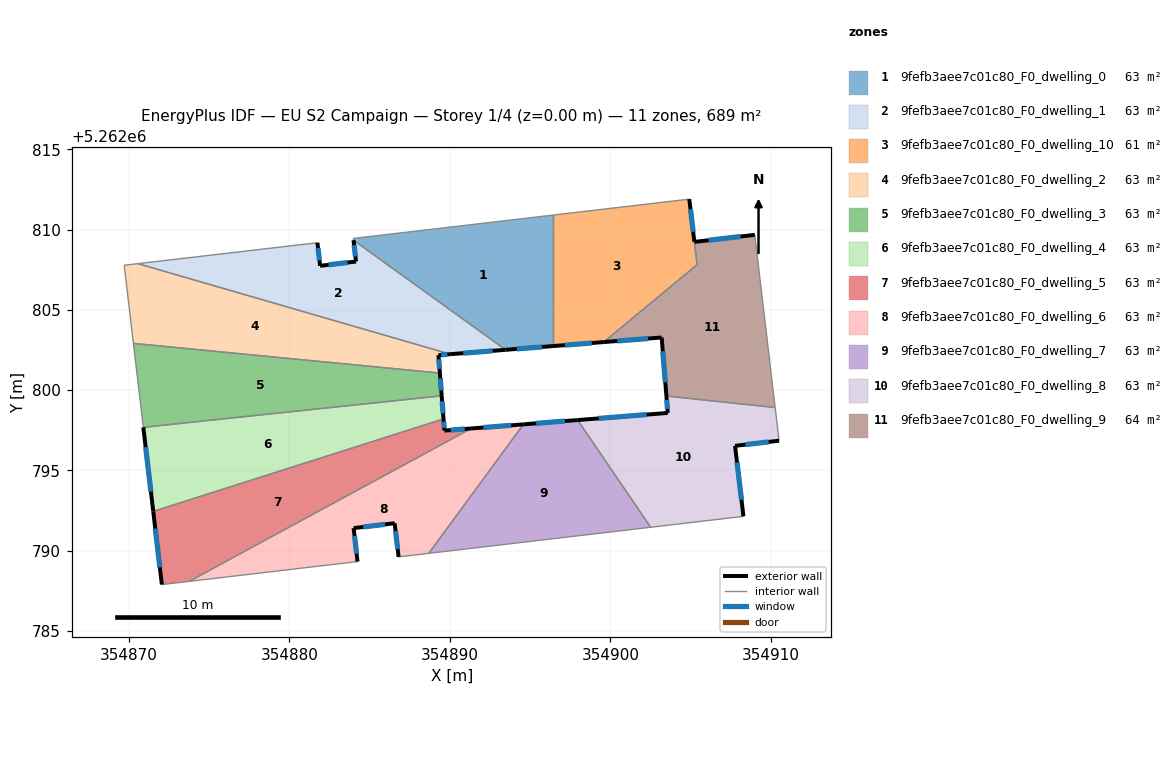
=== STOREY PLAN SPEC (per zone: floor XY polygon, exterior-wall plan segments, windows/doors) ===
zone 1: 9fefb3aee7c01c80_F0_dwelling_0  (62.6 m²)
  floor: (354896.43, 5262810.91) (354896.43, 5262802.75) (354893.47, 5262802.51) (354883.99, 5262809.34) (354883.98, 5262809.45)
  exterior wall: (354893.47, 5262802.51) – (354896.43, 5262802.75)  [3.0 m]
    window: (354894.17, 5262802.57) – (354895.73, 5262802.69)  [2.5 m²]
  interior walls: 4
zone 2: 9fefb3aee7c01c80_F0_dwelling_1  (62.6 m²)
  floor: (354893.47, 5262802.51) (354890.02, 5262802.24) (354870.56, 5262807.88) (354881.74, 5262809.19) (354881.91, 5262807.75) (354884.15, 5262808.02) (354883.99, 5262809.34)
  exterior wall: (354890.02, 5262802.24) – (354893.47, 5262802.51)  [3.5 m]
    window: (354890.83, 5262802.31) – (354892.66, 5262802.45)  [2.9 m²]
  exterior wall: (354881.91, 5262807.75) – (354881.74, 5262809.19)  [1.4 m]
    window: (354881.87, 5262808.09) – (354881.78, 5262808.85)  [1.2 m²]
  exterior wall: (354884.15, 5262808.02) – (354881.91, 5262807.75)  [2.3 m]
    window: (354883.62, 5262807.95) – (354882.44, 5262807.81)  [1.9 m²]
  exterior wall: (354883.99, 5262809.34) – (354884.15, 5262808.02)  [1.3 m]
    window: (354884.03, 5262809.03) – (354884.11, 5262808.33)  [1.1 m²]
  interior walls: 3
zone 3: 9fefb3aee7c01c80_F0_dwelling_10  (61.1 m²)
  floor: (354904.91, 5262811.90) (354905.23, 5262809.24) (354905.40, 5262807.82) (354899.59, 5262803.00) (354896.43, 5262802.75) (354896.43, 5262810.91)
  exterior wall: (354896.43, 5262802.75) – (354899.59, 5262803.00)  [3.2 m]
    window: (354897.17, 5262802.81) – (354898.84, 5262802.94)  [2.7 m²]
  exterior wall: (354905.23, 5262809.24) – (354904.91, 5262811.90)  [2.7 m]
    window: (354905.16, 5262809.87) – (354904.99, 5262811.28)  [2.3 m²]
  interior walls: 4
zone 4: 9fefb3aee7c01c80_F0_dwelling_2  (62.6 m²)
  floor: (354890.02, 5262802.24) (354889.29, 5262802.18) (354889.38, 5262801.07) (354870.28, 5262802.92) (354869.71, 5262807.79) (354870.56, 5262807.88)
  exterior wall: (354889.29, 5262802.18) – (354890.02, 5262802.24)  [0.7 m]
    window: (354889.46, 5262802.20) – (354889.85, 5262802.23)  [0.6 m²]
  exterior wall: (354889.38, 5262801.07) – (354889.29, 5262802.18)  [1.1 m]
    window: (354889.36, 5262801.33) – (354889.31, 5262801.92)  [0.9 m²]
  interior walls: 4
zone 5: 9fefb3aee7c01c80_F0_dwelling_3  (62.7 m²)
  floor: (354889.38, 5262801.07) (354889.49, 5262799.65) (354870.90, 5262797.68) (354870.28, 5262802.92)
  exterior wall: (354889.49, 5262799.65) – (354889.38, 5262801.07)  [1.4 m]
    window: (354889.46, 5262799.98) – (354889.40, 5262800.73)  [1.2 m²]
  interior walls: 3
zone 6: 9fefb3aee7c01c80_F0_dwelling_4  (62.6 m²)
  floor: (354889.49, 5262799.65) (354889.60, 5262798.21) (354871.52, 5262792.45) (354870.90, 5262797.68)
  exterior wall: (354889.60, 5262798.21) – (354889.49, 5262799.65)  [1.4 m]
    window: (354889.58, 5262798.55) – (354889.51, 5262799.31)  [1.2 m²]
  exterior wall: (354870.90, 5262797.68) – (354871.52, 5262792.45)  [5.3 m]
    window: (354871.04, 5262796.46) – (354871.37, 5262793.68)  [4.4 m²]
  interior walls: 2
zone 7: 9fefb3aee7c01c80_F0_dwelling_5  (62.6 m²)
  floor: (354891.32, 5262797.61) (354873.76, 5262788.09) (354872.05, 5262787.89) (354871.52, 5262792.45) (354889.60, 5262798.21) (354889.66, 5262797.48)
  exterior wall: (354889.66, 5262797.48) – (354889.60, 5262798.21)  [0.7 m]
    window: (354889.65, 5262797.65) – (354889.62, 5262798.04)  [0.6 m²]
  exterior wall: (354891.32, 5262797.61) – (354889.66, 5262797.48)  [1.7 m]
    window: (354890.93, 5262797.58) – (354890.05, 5262797.51)  [1.4 m²]
  exterior wall: (354871.52, 5262792.45) – (354872.05, 5262787.89)  [4.6 m]
    window: (354871.64, 5262791.38) – (354871.93, 5262788.96)  [3.9 m²]
  interior walls: 3
zone 8: 9fefb3aee7c01c80_F0_dwelling_6  (62.6 m²)
  floor: (354894.59, 5262797.87) (354888.68, 5262789.83) (354886.80, 5262789.61) (354886.56, 5262791.71) (354884.00, 5262791.41) (354884.24, 5262789.32) (354873.76, 5262788.09) (354891.32, 5262797.61)
  exterior wall: (354884.00, 5262791.41) – (354886.56, 5262791.71)  [2.6 m]
    window: (354884.60, 5262791.48) – (354885.96, 5262791.64)  [2.2 m²]
  exterior wall: (354884.24, 5262789.32) – (354884.00, 5262791.41)  [2.1 m]
    window: (354884.19, 5262789.81) – (354884.06, 5262790.92)  [1.8 m²]
  exterior wall: (354894.59, 5262797.87) – (354891.32, 5262797.61)  [3.3 m]
    window: (354893.82, 5262797.81) – (354892.09, 5262797.67)  [2.8 m²]
  exterior wall: (354886.56, 5262791.71) – (354886.80, 5262789.61)  [2.1 m]
    window: (354886.61, 5262791.22) – (354886.75, 5262790.11)  [1.8 m²]
  interior walls: 4
zone 9: 9fefb3aee7c01c80_F0_dwelling_7  (62.6 m²)
  floor: (354897.96, 5262798.14) (354902.51, 5262791.46) (354888.68, 5262789.83) (354894.59, 5262797.87)
  exterior wall: (354897.96, 5262798.14) – (354894.59, 5262797.87)  [3.4 m]
    window: (354897.17, 5262798.08) – (354895.38, 5262797.93)  [2.9 m²]
  interior walls: 3
zone 10: 9fefb3aee7c01c80_F0_dwelling_8  (62.6 m²)
  floor: (354910.27, 5262798.92) (354910.51, 5262796.85) (354907.77, 5262796.53) (354908.29, 5262792.14) (354902.51, 5262791.46) (354897.96, 5262798.14) (354903.58, 5262798.58) (354903.49, 5262799.63)
  exterior wall: (354908.29, 5262792.14) – (354907.77, 5262796.53)  [4.4 m]
    window: (354908.17, 5262793.17) – (354907.89, 5262795.50)  [3.7 m²]
  exterior wall: (354903.58, 5262798.58) – (354897.96, 5262798.14)  [5.6 m]
    window: (354902.26, 5262798.48) – (354899.28, 5262798.24)  [4.8 m²]
  exterior wall: (354903.49, 5262799.63) – (354903.58, 5262798.58)  [1.1 m]
    window: (354903.51, 5262799.39) – (354903.56, 5262798.83)  [0.9 m²]
  exterior wall: (354907.77, 5262796.53) – (354910.51, 5262796.85)  [2.8 m]
    window: (354908.41, 5262796.61) – (354909.87, 5262796.78)  [2.3 m²]
  interior walls: 4
zone 11: 9fefb3aee7c01c80_F0_dwelling_9  (64.2 m²)
  floor: (354909.00, 5262809.68) (354910.27, 5262798.92) (354903.49, 5262799.63) (354903.20, 5262803.28) (354899.59, 5262803.00) (354905.40, 5262807.82) (354905.23, 5262809.24)
  exterior wall: (354899.59, 5262803.00) – (354903.20, 5262803.28)  [3.6 m]
    window: (354900.43, 5262803.07) – (354902.35, 5262803.22)  [3.1 m²]
  exterior wall: (354909.00, 5262809.68) – (354905.23, 5262809.24)  [3.8 m]
    window: (354908.11, 5262809.58) – (354906.12, 5262809.34)  [3.2 m²]
  exterior wall: (354903.20, 5262803.28) – (354903.49, 5262799.63)  [3.7 m]
    window: (354903.26, 5262802.43) – (354903.42, 5262800.49)  [3.1 m²]
  interior walls: 4

=== DERIVED (storey summary) ===
Building: EU S2 Campaign
Storey: 1 of 4  (floor level z = 0.00 m)
Storey gross floor area: 689.1 m²
Zones on this storey: 11
  - 9fefb3aee7c01c80_F0_dwelling_0: floor 62.6 m²; exterior wall 3.0 m (8.9 m²); 1 window(s) 2.5 m²; WWR 28.1%
  - 9fefb3aee7c01c80_F0_dwelling_1: floor 62.6 m²; exterior wall 8.5 m (25.5 m²); 4 window(s) 7.2 m²; WWR 28.1%
  - 9fefb3aee7c01c80_F0_dwelling_10: floor 61.1 m²; exterior wall 5.8 m (17.5 m²); 2 window(s) 4.9 m²; WWR 28.1%
  - 9fefb3aee7c01c80_F0_dwelling_2: floor 62.6 m²; exterior wall 1.9 m (5.6 m²); 2 window(s) 1.6 m²; WWR 28.1%
  - 9fefb3aee7c01c80_F0_dwelling_3: floor 62.7 m²; exterior wall 1.4 m (4.3 m²); 1 window(s) 1.2 m²; WWR 28.1%
  - 9fefb3aee7c01c80_F0_dwelling_4: floor 62.6 m²; exterior wall 6.7 m (20.2 m²); 2 window(s) 5.7 m²; WWR 28.1%
  - 9fefb3aee7c01c80_F0_dwelling_5: floor 62.6 m²; exterior wall 7.0 m (21.0 m²); 3 window(s) 5.9 m²; WWR 28.1%
  - 9fefb3aee7c01c80_F0_dwelling_6: floor 62.6 m²; exterior wall 10.1 m (30.2 m²); 4 window(s) 8.5 m²; WWR 28.1%
  - 9fefb3aee7c01c80_F0_dwelling_7: floor 62.6 m²; exterior wall 3.4 m (10.2 m²); 1 window(s) 2.9 m²; WWR 28.1%
  - 9fefb3aee7c01c80_F0_dwelling_8: floor 62.6 m²; exterior wall 13.9 m (41.6 m²); 4 window(s) 11.7 m²; WWR 28.1%
  - 9fefb3aee7c01c80_F0_dwelling_9: floor 64.2 m²; exterior wall 11.1 m (33.2 m²); 3 window(s) 9.3 m²; WWR 28.1%
Zone adjacency (shared interzone walls):
  - 9fefb3aee7c01c80_F0_dwelling_0 ↔ 9fefb3aee7c01c80_F0_dwelling_1
  - 9fefb3aee7c01c80_F0_dwelling_0 ↔ 9fefb3aee7c01c80_F0_dwelling_10
  - 9fefb3aee7c01c80_F0_dwelling_1 ↔ 9fefb3aee7c01c80_F0_dwelling_2
  - 9fefb3aee7c01c80_F0_dwelling_10 ↔ 9fefb3aee7c01c80_F0_dwelling_9
  - 9fefb3aee7c01c80_F0_dwelling_2 ↔ 9fefb3aee7c01c80_F0_dwelling_3
  - 9fefb3aee7c01c80_F0_dwelling_3 ↔ 9fefb3aee7c01c80_F0_dwelling_4
  - 9fefb3aee7c01c80_F0_dwelling_4 ↔ 9fefb3aee7c01c80_F0_dwelling_5
  - 9fefb3aee7c01c80_F0_dwelling_5 ↔ 9fefb3aee7c01c80_F0_dwelling_6
  - 9fefb3aee7c01c80_F0_dwelling_6 ↔ 9fefb3aee7c01c80_F0_dwelling_7
  - 9fefb3aee7c01c80_F0_dwelling_7 ↔ 9fefb3aee7c01c80_F0_dwelling_8
  - 9fefb3aee7c01c80_F0_dwelling_8 ↔ 9fefb3aee7c01c80_F0_dwelling_9